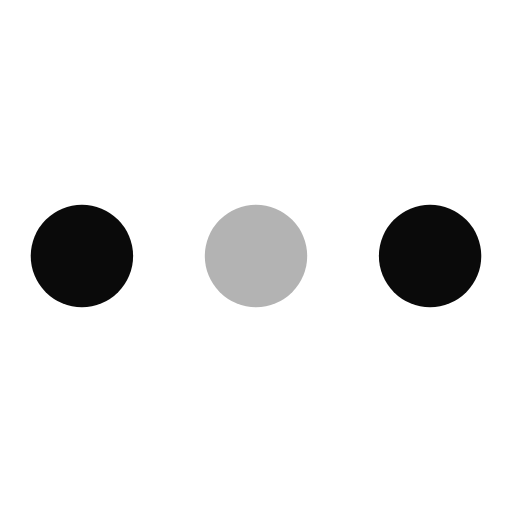
t = 0.00 s
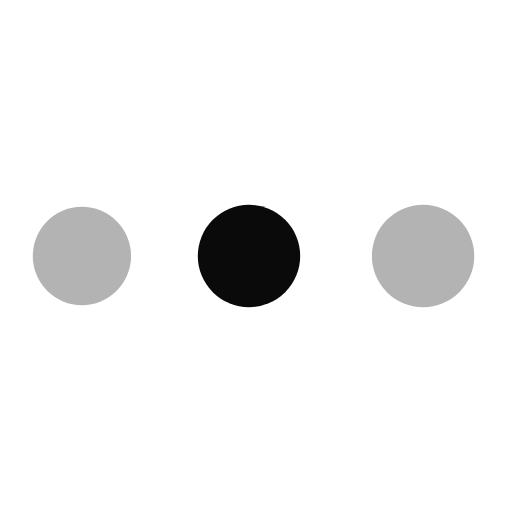
t = 0.46 s
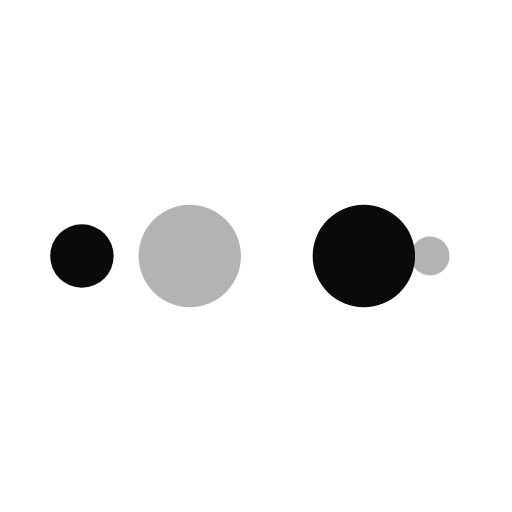
t = 0.76 s
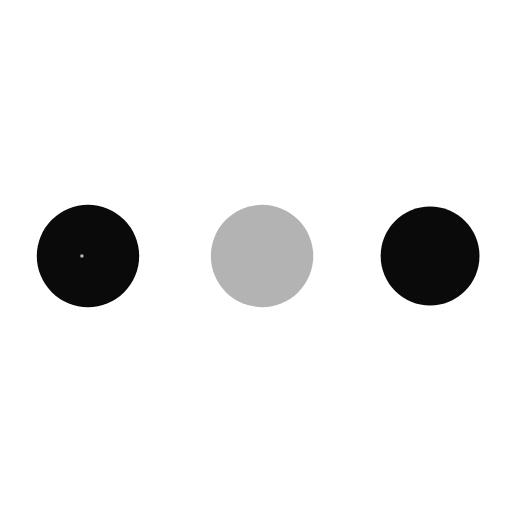
t = 1.22 s
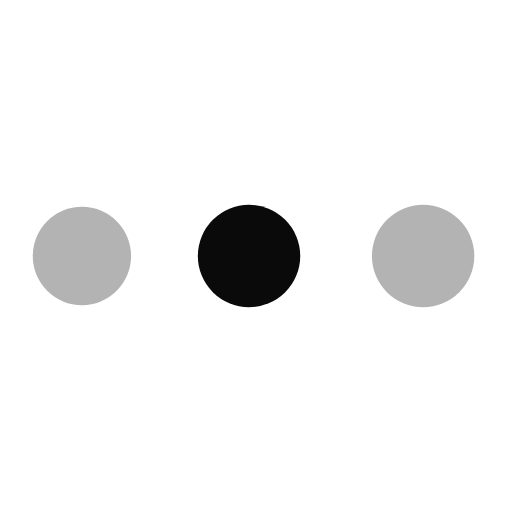
t = 1.68 s
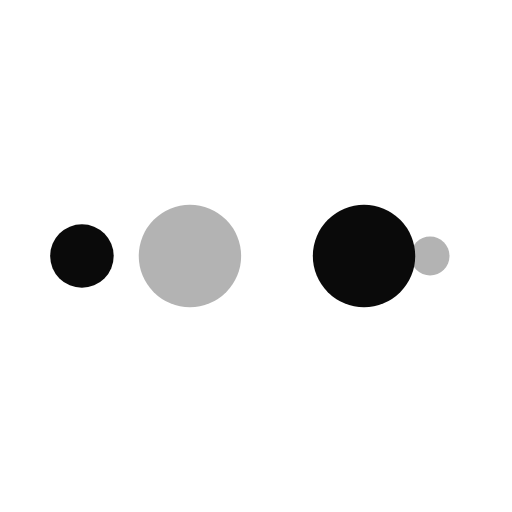
t = 1.98 s

The animated SVG that drew these frames (rendered in a browser with its animation timeline set to each time). Animation: 10 SMIL elements (animate=10); one cycle of 2.44 s, repeats indefinitely.

<?xml version="1.0" encoding="utf-8"?>
<svg xmlns="http://www.w3.org/2000/svg" xmlns:xlink="http://www.w3.org/1999/xlink" style="margin: auto; background: rgb(255, 255, 255); display: block; shape-rendering: auto;" width="204px" height="204px" viewBox="0 0 100 100" preserveAspectRatio="xMidYMid">
<circle cx="84" cy="50" r="10" fill="#0a0a0a">
    <animate attributeName="r" repeatCount="indefinite" dur="0.6097560975609756s" calcMode="spline" keyTimes="0;1" values="10;0" keySplines="0 0.5 0.5 1" begin="0s"></animate>
    <animate attributeName="fill" repeatCount="indefinite" dur="2.4390243902439024s" calcMode="discrete" keyTimes="0;0.25;0.5;0.75;1" values="#0a0a0a;#b3b3b3;#0a0a0a;#b3b3b3;#0a0a0a" begin="0s"></animate>
</circle><circle cx="16" cy="50" r="10" fill="#0a0a0a">
  <animate attributeName="r" repeatCount="indefinite" dur="2.4390243902439024s" calcMode="spline" keyTimes="0;0.25;0.5;0.75;1" values="0;0;10;10;10" keySplines="0 0.5 0.5 1;0 0.5 0.5 1;0 0.5 0.5 1;0 0.5 0.5 1" begin="0s"></animate>
  <animate attributeName="cx" repeatCount="indefinite" dur="2.4390243902439024s" calcMode="spline" keyTimes="0;0.25;0.5;0.75;1" values="16;16;16;50;84" keySplines="0 0.5 0.5 1;0 0.5 0.5 1;0 0.5 0.5 1;0 0.5 0.5 1" begin="0s"></animate>
</circle><circle cx="50" cy="50" r="10" fill="#b3b3b3">
  <animate attributeName="r" repeatCount="indefinite" dur="2.4390243902439024s" calcMode="spline" keyTimes="0;0.25;0.5;0.75;1" values="0;0;10;10;10" keySplines="0 0.5 0.5 1;0 0.5 0.5 1;0 0.5 0.5 1;0 0.5 0.5 1" begin="-0.6097560975609756s"></animate>
  <animate attributeName="cx" repeatCount="indefinite" dur="2.4390243902439024s" calcMode="spline" keyTimes="0;0.25;0.5;0.75;1" values="16;16;16;50;84" keySplines="0 0.5 0.5 1;0 0.5 0.5 1;0 0.5 0.5 1;0 0.5 0.5 1" begin="-0.6097560975609756s"></animate>
</circle><circle cx="84" cy="50" r="10" fill="#0a0a0a">
  <animate attributeName="r" repeatCount="indefinite" dur="2.4390243902439024s" calcMode="spline" keyTimes="0;0.25;0.5;0.75;1" values="0;0;10;10;10" keySplines="0 0.5 0.5 1;0 0.5 0.5 1;0 0.5 0.5 1;0 0.5 0.5 1" begin="-1.2195121951219512s"></animate>
  <animate attributeName="cx" repeatCount="indefinite" dur="2.4390243902439024s" calcMode="spline" keyTimes="0;0.25;0.5;0.75;1" values="16;16;16;50;84" keySplines="0 0.5 0.5 1;0 0.5 0.5 1;0 0.5 0.5 1;0 0.5 0.5 1" begin="-1.2195121951219512s"></animate>
</circle><circle cx="16" cy="50" r="10" fill="#b3b3b3">
  <animate attributeName="r" repeatCount="indefinite" dur="2.4390243902439024s" calcMode="spline" keyTimes="0;0.25;0.5;0.75;1" values="0;0;10;10;10" keySplines="0 0.5 0.5 1;0 0.5 0.5 1;0 0.5 0.5 1;0 0.5 0.5 1" begin="-1.8292682926829267s"></animate>
  <animate attributeName="cx" repeatCount="indefinite" dur="2.4390243902439024s" calcMode="spline" keyTimes="0;0.25;0.5;0.75;1" values="16;16;16;50;84" keySplines="0 0.5 0.5 1;0 0.5 0.5 1;0 0.5 0.5 1;0 0.5 0.5 1" begin="-1.8292682926829267s"></animate>
</circle>
<!-- [ldio] generated by https://loading.io/ --></svg>
